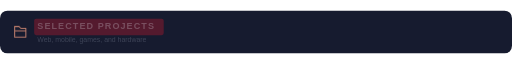
t = 0.00 s
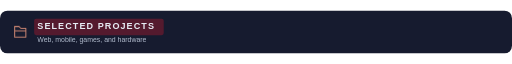
t = 0.75 s
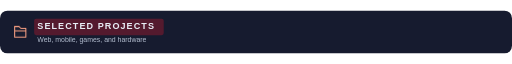
t = 2.25 s
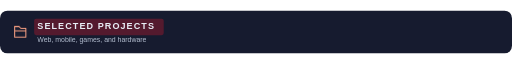
t = 3.00 s
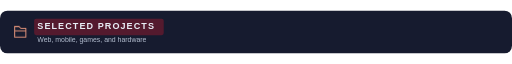
t = 3.75 s
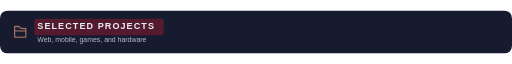
t = 5.25 s

The animated SVG that drew these frames (rendered in a browser with its animation timeline set to each time). Animation: 5 CSS @keyframes rules; one cycle of 6.00 s, repeats indefinitely.

<svg xmlns="http://www.w3.org/2000/svg" width="960" height="80" viewBox="0 0 960 80" role="img" aria-labelledby="title"><style>
  @keyframes appear { from { opacity: .25; } to { opacity: 1; } }
  @keyframes rise { from { transform: scaleY(.08); } to { transform: scaleY(1); } }
  @keyframes draw { from { stroke-dashoffset: 1; } to { stroke-dashoffset: 0; } }
  @keyframes glow { 0%,100% { opacity: .72; } 50% { opacity: 1; } }
  @keyframes float { 0%,100% { transform: translateY(0); } 50% { transform: translateY(-1.5px); } }
  text { animation: appear .8s ease-out both; }
  .motion-bar { transform-box: fill-box; transform-origin: center bottom; animation: rise 1.6s cubic-bezier(.22,1,.36,1) both; }
  .motion-line { stroke-dasharray: 1; animation: draw 2.2s ease-out both; }
  .motion-ring { animation: appear 1.8s ease-out both; }
  .motion-cell { animation: appear 1s ease-out both; animation-delay: var(--delay,0ms); }
  .motion-icon { animation: glow 5s ease-in-out infinite; }
  .motion-logo { animation: float 6s ease-in-out infinite; }
  @media (prefers-reduced-motion: reduce) { * { animation: none !important; } }
</style><title id="title">SELECTED PROJECTS</title><defs><linearGradient id="section"><stop stop-color="#541A2E"/><stop offset=".7" stop-color="#161B2F"/></linearGradient><linearGradient id="project"><stop stop-color="#242F49"/><stop offset="1" stop-color="#384358"/></linearGradient></defs><rect width="960" height="80" rx="14" fill="#161B2F"/><rect x="64" y="15" width="243" height="31" rx="4" fill="#541A2E"/><g transform="translate(24 25) scale(1.1666666666666667)" fill="none" stroke="#FFA586" class="motion-icon" stroke-width="1.65" stroke-linecap="round" stroke-linejoin="round"><path d="M3 7V4h7l3 3h8v14H3Zm0 4h18"/></g><g font-family="Arial, Helvetica, sans-serif" fill="#E8EDF5"><text x="70" y="35" font-size="17" font-weight="700" letter-spacing="2">SELECTED PROJECTS</text><text x="70" y="58" font-size="13" fill="#B4BED0">Web, mobile, games, and hardware</text></g></svg>
